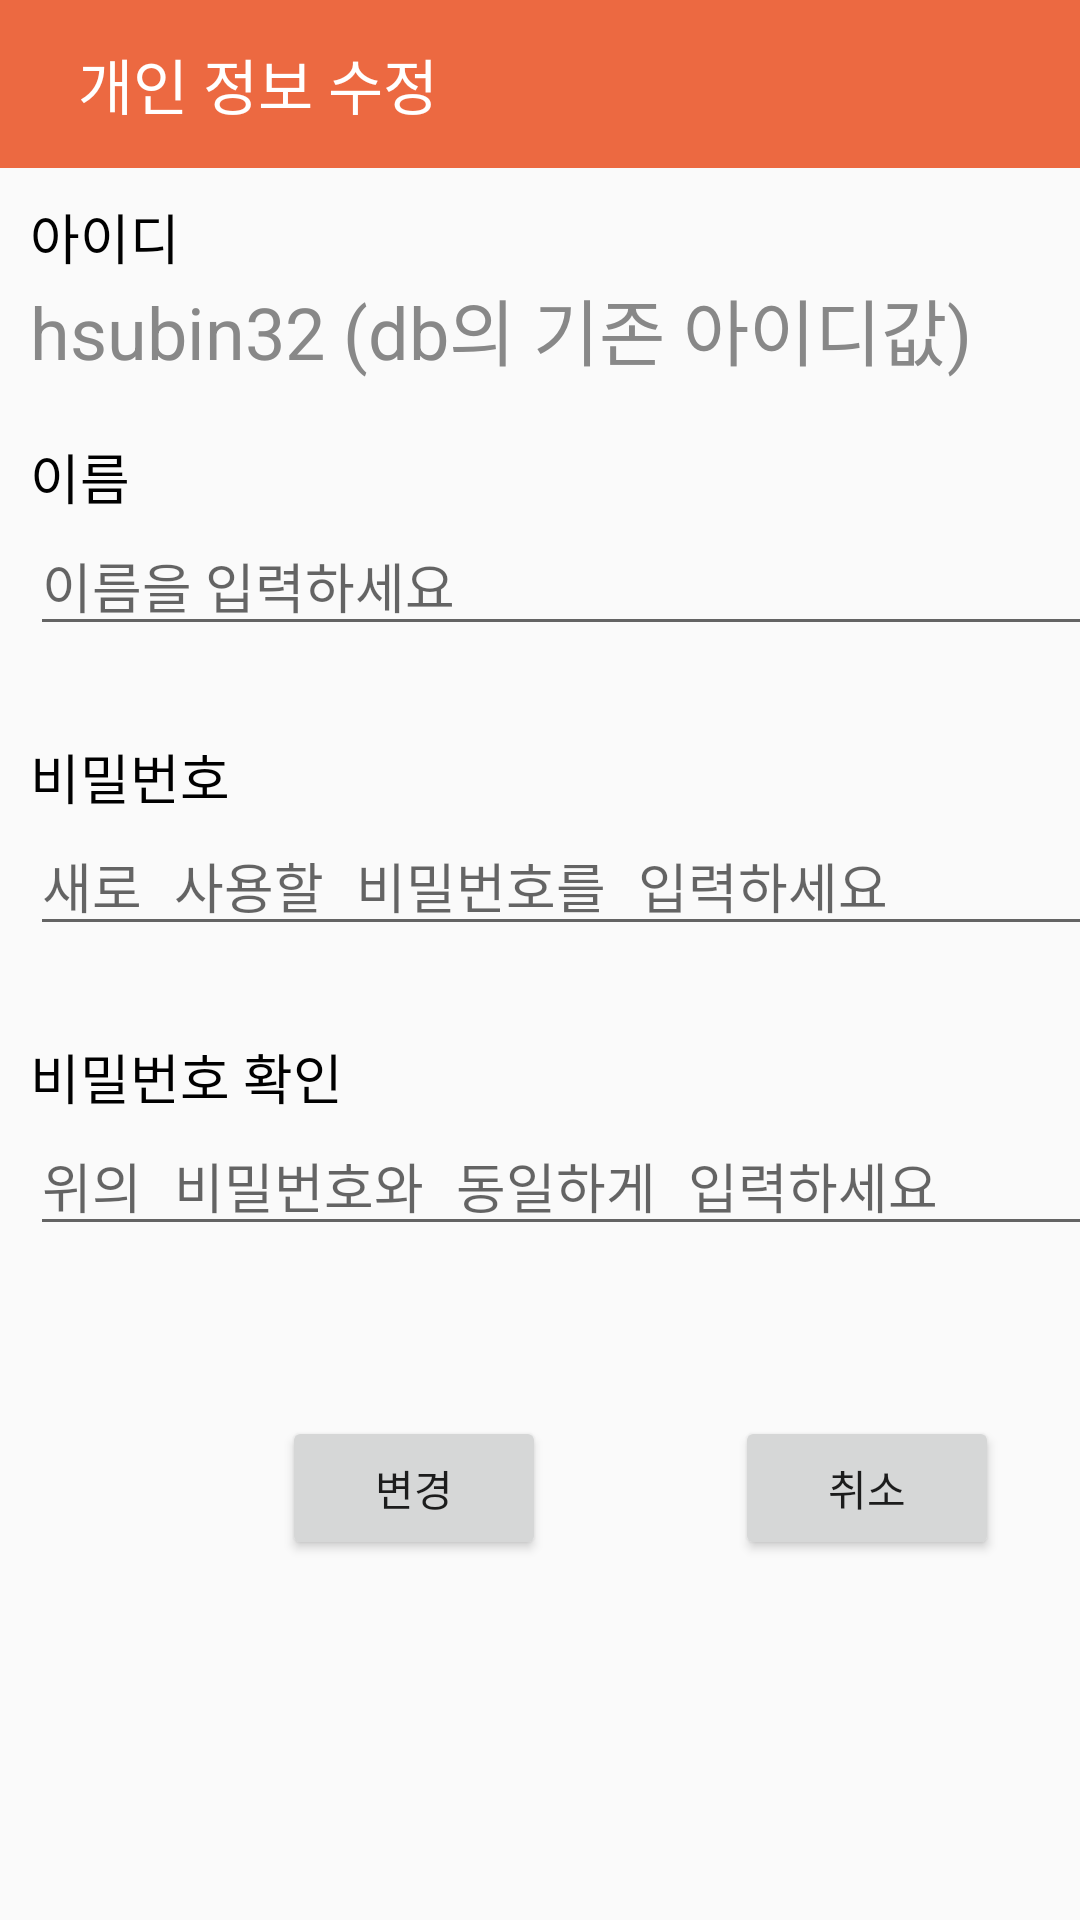

Produce the Android XML layout that renders to this screen, including the resource entries it uses.
<!-- AndroidManifest.xml: activity theme Theme.AppCompat.Light.NoActionBar -->
<!-- res/layout/activity_setting.xml -->
<?xml version="1.0" encoding="utf-8"?>
<androidx.constraintlayout.widget.ConstraintLayout xmlns:android="http://schemas.android.com/apk/res/android"
    xmlns:app="http://schemas.android.com/apk/res-auto"
    xmlns:tools="http://schemas.android.com/tools"
    android:layout_width="match_parent"
    android:layout_height="match_parent"
    tools:context=".SettingActivity">

    <androidx.appcompat.widget.Toolbar
        android:id="@+id/toolbar2"
        android:layout_width="0dp"
        android:layout_height="wrap_content"
        android:background="@color/main_orange"
        android:minHeight="?attr/actionBarSize"
        android:theme="?attr/actionBarTheme"
        app:layout_constraintBottom_toTopOf="@+id/go_to_setting"
        app:layout_constraintEnd_toEndOf="parent"
        app:layout_constraintStart_toStartOf="parent"
        app:layout_constraintTop_toTopOf="parent"
        app:title="  개인 정보 수정"
        app:titleTextColor="#FFFFFF" />

    <LinearLayout
        android:id="@+id/linearLayout"
        android:layout_width="390dp"
        android:layout_height="377dp"
        android:layout_marginStart="10dp"
        android:layout_marginEnd="5dp"
        android:orientation="vertical"
        app:layout_constraintBottom_toTopOf="@+id/setting_change_btn"
        app:layout_constraintEnd_toEndOf="parent"
        app:layout_constraintHorizontal_bias="0.0"
        app:layout_constraintStart_toStartOf="parent"
        app:layout_constraintTop_toBottomOf="@+id/toolbar2"
        app:layout_constraintVertical_bias="0.25">

        <LinearLayout
            android:layout_width="match_parent"
            android:layout_height="80dp"
            android:orientation="vertical">

            <TextView
                android:id="@+id/setting_id"
                android:layout_width="match_parent"
                android:layout_height="wrap_content"
                android:text="아이디"
                android:textColor="@color/black"
                android:textSize="18sp" />

            <TextView
                android:id="@+id/setting_email"
                android:layout_width="match_parent"
                android:layout_height="wrap_content"
                android:layout_marginEnd="10dp"
                android:text="hsubin32 (db의 기존 아이디값)"
                android:textColor="#888888"
                android:textSize="24sp" />

        </LinearLayout>

        <LinearLayout
            android:layout_width="match_parent"
            android:layout_height="100dp"
            android:orientation="vertical">

            <TextView
                android:id="@+id/textView9"
                android:layout_width="match_parent"
                android:layout_height="wrap_content"
                android:text="이름"
                android:textColor="@color/black"
                android:textSize="18sp" />

            <EditText
                android:id="@+id/setting_name"
                android:layout_width="match_parent"
                android:layout_height="wrap_content"
                android:ems="10"
                android:hint="이름을 입력하세요"
                android:inputType="textPersonName" />
        </LinearLayout>

        <LinearLayout
            android:layout_width="match_parent"
            android:layout_height="100dp"
            android:orientation="vertical">

            <TextView
                android:id="@+id/textView4"
                android:layout_width="match_parent"
                android:layout_height="wrap_content"
                android:text="비밀번호"
                android:textColor="@color/black"
                android:textSize="18sp" />

            <EditText
                android:id="@+id/setting_pass"
                android:layout_width="match_parent"
                android:layout_height="wrap_content"
                android:ems="10"
                android:hint="새로 사용할 비밀번호를 입력하세요"
                android:inputType="textPassword" />

        </LinearLayout>

        <LinearLayout
            android:layout_width="match_parent"
            android:layout_height="100dp"
            android:orientation="vertical">

            <TextView
                android:id="@+id/textView5"
                android:layout_width="match_parent"
                android:layout_height="wrap_content"
                android:text="비밀번호 확인"
                android:textColor="@color/black"
                android:textSize="18sp" />

            <EditText
                android:id="@+id/setting_pass_check"
                android:layout_width="match_parent"
                android:layout_height="wrap_content"
                android:ems="10"
                android:hint="위의 비밀번호와 동일하게 입력하세요"
                android:inputType="textPassword" />

        </LinearLayout>

    </LinearLayout>

    <Button
        android:id="@+id/setting_change_btn"
        android:layout_width="wrap_content"
        android:layout_height="wrap_content"
        android:layout_marginStart="84dp"
        android:text="변경"
        app:layout_constraintStart_toStartOf="@+id/linearLayout"
        app:layout_constraintTop_toTopOf="@+id/setting_cancel_btn" />

    <Button
        android:id="@+id/setting_cancel_btn"
        android:layout_width="wrap_content"
        android:layout_height="wrap_content"
        android:layout_marginEnd="67dp"
        android:layout_marginBottom="120dp"
        android:text="취소"
        app:layout_constraintBottom_toBottomOf="parent"
        app:layout_constraintEnd_toEndOf="@+id/linearLayout" />

</androidx.constraintlayout.widget.ConstraintLayout>
<!-- resources referenced by this layout -->
<resources>
  <color name="main_orange">#ec6941</color>
  <!-- not gathered from this repository: default colours our renderer supplied (Android Studio template values) -->
  <color name="black">#FF000000</color>
</resources>
